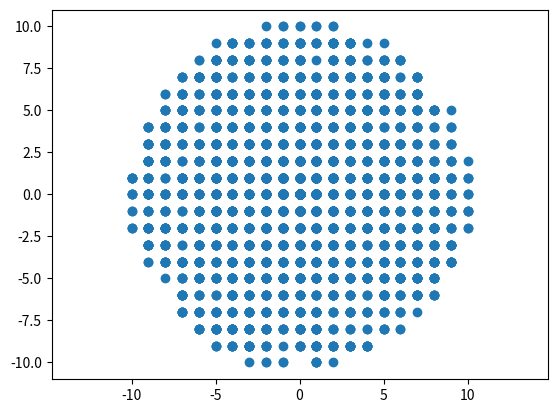

The script that saved this image:
import numpy as np
import matplotlib.pyplot as plt

from math import pi

def limit(val, maxVal, minVal=0):
    return np.minimum(maxVal, np.maximum(minVal, val))

pix = 10
colMax = 30
rowMax = 30

rows = np.zeros(3500)
cols = np.zeros(3500)

# # METHOD 1
# rows =  limit(np.add(rows, np.round(np.random.uniform(-pix, pix, np.size(rows)))), rowMax, -rowMax).astype(int)
# cols =  limit(np.add(cols, np.round(np.random.uniform(-pix, pix, np.size(cols)))), colMax, -colMax).astype(int)

# METHOD 2
ang = np.random.uniform(0, 2 * pi, np.size(rows))
rad = np.random.uniform(0, pix, np.size(rows))

rows =  limit(np.add(rows, np.round(np.multiply(rad, np.sin(ang)))), rowMax, -rowMax).astype(int)
cols =  limit(np.add(cols, np.round(np.multiply(rad, np.cos(ang)))), colMax, -colMax).astype(int)

plt.scatter(cols, rows)
plt.axis('Equal')
plt.show()